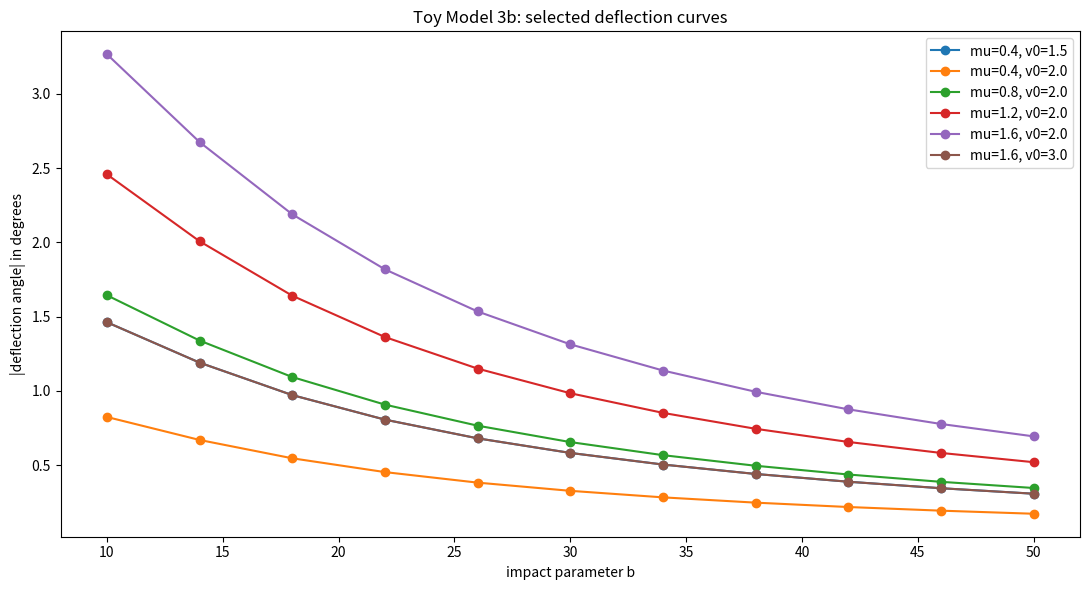
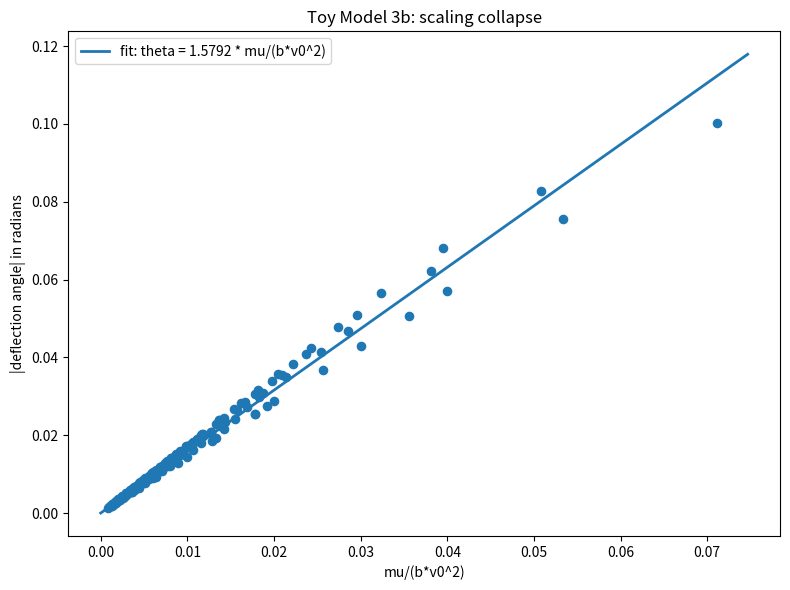
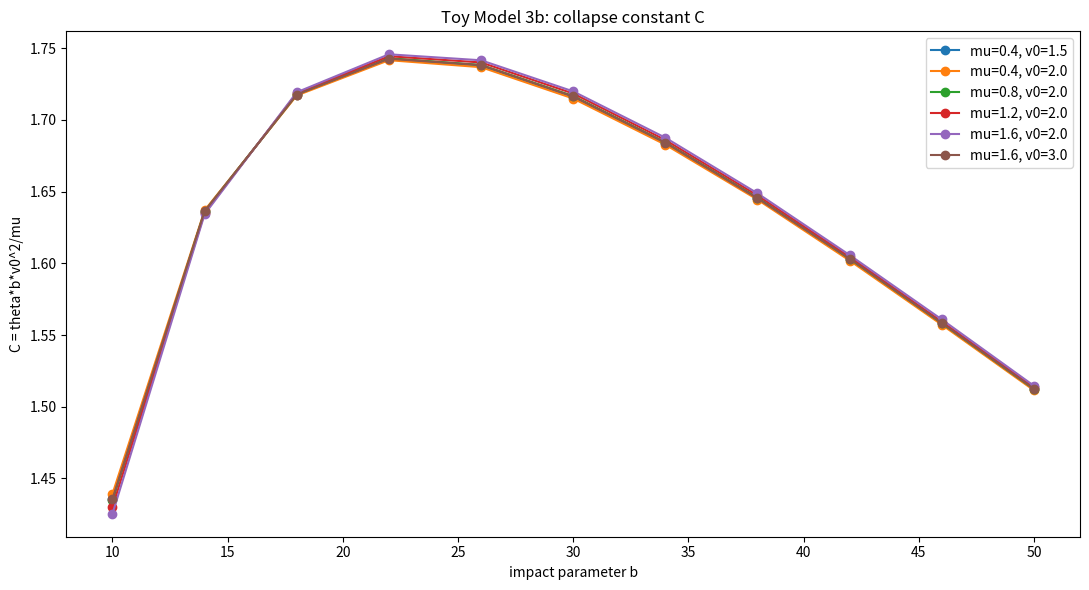

Write Python code to recreate these figures, in order.
import numpy as np
import matplotlib.pyplot as plt
import csv

# ============================================================
# TOY MODEL 3b:
# DYNAMIC SCALING LAW TEST
# ============================================================
#
# Formal:
#   |delta_theta| proportional to mu/(b*v0^2)
#
# Microsoft/plain:
#   abs(deflection_angle) ~ mu/(b*v0^2)
#
# Normal:
#   Stronger source bends more.
#   Larger impact parameter bends less.
#   Faster particle bends less.
#
# Main collapse quantity:
#
# Formal:
#   C = |delta_theta|*b*v0^2/mu
#
# Microsoft/plain:
#   C = abs(deflection_angle)*b*v0^2/mu
#
# Normal:
#   If the scattering is gravity-like, C should be roughly constant.


EPSILON = 1e-12


# ============================================================
# 1. Geometry
# ============================================================

def center_of_grid(n):
    return n / 2.0, n / 2.0


def radius_from_center(x, y, n):
    cx, cy = center_of_grid(n)
    dx = x - cx
    dy = y - cy
    return np.sqrt(dx*dx + dy*dy)


# ============================================================
# 2. Inverse-radius potential and force
# ============================================================

def potential_inverse_radius(x, y, n, mu, softening):
    """
    Formal:
        U(r) = -mu/sqrt(r^2 + s^2)

    Microsoft/plain:
        U = -mu/sqrt(r^2 + softening^2)

    Normal:
        This is the Newtonian-like calibration potential.
    """

    r = radius_from_center(x, y, n)

    return -mu / np.sqrt(r*r + softening*softening)


def acceleration_inverse_radius(x, y, n, mu, softening):
    """
    Formal:
        a = -grad(U)

        ax = -mu*(x-cx)/(r^2+s^2)^(3/2)
        ay = -mu*(y-cy)/(r^2+s^2)^(3/2)

    Microsoft/plain:
        ax = -mu*dx/(r^2 + softening^2)^(3/2)
        ay = -mu*dy/(r^2 + softening^2)^(3/2)

    Normal:
        The particle accelerates toward the defect center.
    """

    cx, cy = center_of_grid(n)

    dx = x - cx
    dy = y - cy

    r2 = dx*dx + dy*dy

    denom = (r2 + softening*softening)**1.5

    if denom < EPSILON:
        return 0.0, 0.0

    ax = -mu * dx / denom
    ay = -mu * dy / denom

    return ax, ay


# ============================================================
# 3. Time integration
# ============================================================

def derivatives(state, params):
    """
    state = [x, y, vx, vy]

    Formal:
        dx/dt = vx
        dy/dt = vy
        dvx/dt = ax
        dvy/dt = ay

    Microsoft/plain:
        position changes by velocity
        velocity changes by acceleration

    Normal:
        This evolves the particle through time.
    """

    x, y, vx, vy = state

    ax, ay = acceleration_inverse_radius(
        x=x,
        y=y,
        n=params["n"],
        mu=params["mu"],
        softening=params["softening"]
    )

    return np.array([vx, vy, ax, ay], dtype=float)


def rk4_step(state, dt, params):
    """
    Microsoft/plain:
        RK4 time step

    Normal:
        A stable time integrator.
    """

    k1 = derivatives(state, params)
    k2 = derivatives(state + 0.5*dt*k1, params)
    k3 = derivatives(state + 0.5*dt*k2, params)
    k4 = derivatives(state + dt*k3, params)

    return state + (dt/6.0)*(k1 + 2*k2 + 2*k3 + k4)


def energy(state, params):
    x, y, vx, vy = state

    kinetic = 0.5*(vx*vx + vy*vy)

    potential = potential_inverse_radius(
        x=x,
        y=y,
        n=params["n"],
        mu=params["mu"],
        softening=params["softening"]
    )

    return kinetic + potential


# ============================================================
# 4. One trajectory
# ============================================================

def simulate_trajectory(params, b):
    """
    Formal:
        x(0) = x_start
        y(0) = y_center + b
        vx(0) = v0
        vy(0) = 0

    Microsoft/plain:
        start left
        move right
        impact parameter = b

    Normal:
        A particle flies past the defect.
    """

    n = params["n"]
    cx, cy = center_of_grid(n)

    state = np.array([
        params["x_start"],
        cy + b,
        params["v0"],
        0.0
    ], dtype=float)

    dt = params["dt"]

    xs = []
    ys = []
    radii = []
    energies = []

    entered_core = False
    reached_right = False
    escaped_bounds = False

    initial_energy = energy(state, params)

    for step in range(params["max_steps"]):
        x, y, vx, vy = state

        r = radius_from_center(x, y, n)

        xs.append(x)
        ys.append(y)
        radii.append(r)
        energies.append(energy(state, params))

        if r <= params["core_radius"]:
            entered_core = True

        if x >= params["x_end"] and vx > 0:
            reached_right = True
            break

        if x < params["x_min_escape"] or x > params["x_max_escape"]:
            escaped_bounds = True
            break

        if y < params["y_min_escape"] or y > params["y_max_escape"]:
            escaped_bounds = True
            break

        state = rk4_step(state, dt, params)

    x_final, y_final, vx_final, vy_final = state

    theta_out = np.arctan2(vy_final, vx_final)
    abs_theta = abs(theta_out)

    min_r = float(np.min(radii))

    final_energy = energy(state, params)
    energy_error = final_energy - initial_energy

    row = {
        "mu": params["mu"],
        "v0": params["v0"],
        "softening": params["softening"],
        "b": float(b),
        "xs": xs,
        "ys": ys,
        "min_r": min_r,
        "D": float(b - min_r),
        "theta_rad": theta_out,
        "abs_theta_rad": abs_theta,
        "theta_deg": float(np.degrees(theta_out)),
        "abs_theta_deg": float(abs(np.degrees(theta_out))),
        "entered_core": entered_core,
        "reached_right": reached_right,
        "escaped_bounds": escaped_bounds,
        "initial_energy": initial_energy,
        "final_energy": final_energy,
        "energy_error": energy_error,
        "final_x": x_final,
        "final_y": y_final,
        "final_vx": vx_final,
        "final_vy": vy_final
    }

    if params["mu"] > 0 and b > 0:
        row["collapse_x"] = params["mu"] / (b * params["v0"]**2)
        row["C"] = abs_theta * b * params["v0"]**2 / params["mu"]
    else:
        row["collapse_x"] = 0.0
        row["C"] = np.nan

    return row


# ============================================================
# 5. Run scans
# ============================================================

def run_case(params, b_values):
    rows = []

    for b in b_values:
        row = simulate_trajectory(params, b)
        rows.append(row)

    return rows


def is_usable(row, core_radius):
    if row["mu"] <= 0:
        return False

    if not row["reached_right"]:
        return False

    if row["entered_core"]:
        return False

    if row["b"] <= core_radius:
        return False

    if row["abs_theta_rad"] <= 1e-10:
        return False

    return True


def all_usable_rows(all_rows, core_radius):
    usable = []

    for rows in all_rows:
        for row in rows:
            if is_usable(row, core_radius):
                usable.append(row)

    return usable


# ============================================================
# 6. Fits
# ============================================================

def r2_score(y, y_pred):
    y = np.array(y, dtype=float)
    y_pred = np.array(y_pred, dtype=float)

    ss_res = np.sum((y - y_pred)**2)
    ss_tot = np.sum((y - np.mean(y))**2)

    if ss_tot <= EPSILON:
        return np.nan

    return 1.0 - ss_res/ss_tot


def fit_theta_vs_inverse_b(rows, core_radius):
    """
    Formal:
        theta = q/b

    Microsoft/plain:
        theta = q/b

    Normal:
        Checks each fixed mu,v0 case.
    """

    usable = [r for r in rows if is_usable(r, core_radius)]

    if len(usable) < 3:
        return np.nan, np.nan, len(usable)

    b = np.array([r["b"] for r in usable], dtype=float)
    theta = np.array([r["abs_theta_rad"] for r in usable], dtype=float)

    x = 1.0/b

    q = np.sum(x*theta)/np.sum(x*x)

    pred = q*x

    return q, r2_score(theta, pred), len(usable)


def fit_global_scaling(usable):
    """
    Formal:
        theta = Q * mu/(b*v0^2)

    Microsoft/plain:
        deflection_angle = Q * mu/(b*v0^2)

    Normal:
        This is the full scaling-law test.
    """

    if len(usable) < 3:
        return np.nan, np.nan

    x = np.array([r["collapse_x"] for r in usable], dtype=float)
    theta = np.array([r["abs_theta_rad"] for r in usable], dtype=float)

    Q = np.sum(x*theta)/np.sum(x*x)

    pred = Q*x

    R2 = r2_score(theta, pred)

    return Q, R2


def fit_power_law_b(rows, core_radius):
    """
    Formal:
        theta = A*b^(-p)

    Microsoft/plain:
        theta = A/b^p

    Normal:
        Gravity-like means p close to 1.
    """

    usable = [r for r in rows if is_usable(r, core_radius)]

    if len(usable) < 3:
        return np.nan, np.nan, np.nan, len(usable)

    b = np.array([r["b"] for r in usable], dtype=float)
    theta = np.array([r["abs_theta_rad"] for r in usable], dtype=float)

    log_b = np.log(b)
    log_theta = np.log(theta)

    X = np.vstack([np.ones_like(log_b), -log_b]).T
    coeffs, _, _, _ = np.linalg.lstsq(X, log_theta, rcond=None)

    log_A = coeffs[0]
    p = coeffs[1]

    pred_log = log_A - p*log_b

    R2 = r2_score(log_theta, pred_log)

    return np.exp(log_A), p, R2, len(usable)


# ============================================================
# 7. Summaries
# ============================================================

def summarize_case(rows, params):
    q, R2_inv_b, n_fit = fit_theta_vs_inverse_b(rows, params["core_radius"])
    A, p, R2_power, n_power = fit_power_law_b(rows, params["core_radius"])

    usable = [r for r in rows if is_usable(r, params["core_radius"])]

    if len(usable) > 0:
        C_values = np.array([r["C"] for r in usable], dtype=float)
        theta_values = np.array([r["abs_theta_deg"] for r in usable], dtype=float)
        energy_errors = np.array([abs(r["energy_error"]) for r in usable], dtype=float)

        C_mean = float(np.mean(C_values))
        C_std = float(np.std(C_values))
        C_cv = float(C_std / abs(C_mean)) if abs(C_mean) > EPSILON else np.nan
        max_theta = float(np.max(theta_values))
        mean_theta = float(np.mean(theta_values))
        max_energy_error = float(np.max(energy_errors))
    else:
        C_mean = np.nan
        C_std = np.nan
        C_cv = np.nan
        max_theta = 0.0
        mean_theta = 0.0
        max_energy_error = np.nan

    if len(usable) < 3:
        regime = "no_signal"
    elif R2_inv_b > 0.85 and abs(p - 1.0) < 0.25:
        regime = "inverse_b_pass"
    else:
        regime = "inverse_b_fail"

    return {
        "mu": params["mu"],
        "v0": params["v0"],
        "softening": params["softening"],
        "usable": len(usable),
        "q_inverse_b": q,
        "R2_inverse_b": R2_inv_b,
        "A_power": A,
        "p_power": p,
        "R2_power": R2_power,
        "C_mean": C_mean,
        "C_std": C_std,
        "C_cv": C_cv,
        "max_theta_deg": max_theta,
        "mean_theta_deg": mean_theta,
        "max_energy_error": max_energy_error,
        "regime": regime
    }


def print_case_summary(summary):
    print(
        f"mu={summary['mu']:4.2f}, "
        f"v0={summary['v0']:4.2f} | "
        f"regime={summary['regime']:15s} | "
        f"usable={summary['usable']:2d} | "
        f"R2_1/b={summary['R2_inverse_b']:.6f} | "
        f"p={summary['p_power']:.6f} | "
        f"C_mean={summary['C_mean']:.6f} | "
        f"C_cv={summary['C_cv']:.6f} | "
        f"max_theta={summary['max_theta_deg']:.4f} deg"
    )


# ============================================================
# 8. Saving
# ============================================================

def save_path_csv(all_rows, filename):
    with open(filename, mode="w", newline="") as file:
        writer = csv.writer(file)

        writer.writerow([
            "mu",
            "v0",
            "softening",
            "b",
            "min_r",
            "D",
            "theta_rad",
            "abs_theta_rad",
            "theta_deg",
            "abs_theta_deg",
            "collapse_x_mu_over_bv02",
            "C_theta_b_v02_over_mu",
            "entered_core",
            "reached_right",
            "escaped_bounds",
            "energy_error"
        ])

        for rows in all_rows:
            for r in rows:
                writer.writerow([
                    r["mu"],
                    r["v0"],
                    r["softening"],
                    r["b"],
                    r["min_r"],
                    r["D"],
                    r["theta_rad"],
                    r["abs_theta_rad"],
                    r["theta_deg"],
                    r["abs_theta_deg"],
                    r["collapse_x"],
                    r["C"],
                    r["entered_core"],
                    r["reached_right"],
                    r["escaped_bounds"],
                    r["energy_error"]
                ])

    print(f"Saved path CSV: {filename}")


def save_summary_csv(summaries, global_summary, filename):
    with open(filename, mode="w", newline="") as file:
        writer = csv.writer(file)

        writer.writerow([
            "mu",
            "v0",
            "softening",
            "usable",
            "q_inverse_b",
            "R2_inverse_b",
            "A_power",
            "p_power",
            "R2_power",
            "C_mean",
            "C_std",
            "C_cv",
            "max_theta_deg",
            "mean_theta_deg",
            "max_energy_error",
            "regime",
            "global_Q",
            "global_R2",
            "global_C_mean",
            "global_C_std",
            "global_C_cv"
        ])

        for s in summaries:
            writer.writerow([
                s["mu"],
                s["v0"],
                s["softening"],
                s["usable"],
                s["q_inverse_b"],
                s["R2_inverse_b"],
                s["A_power"],
                s["p_power"],
                s["R2_power"],
                s["C_mean"],
                s["C_std"],
                s["C_cv"],
                s["max_theta_deg"],
                s["mean_theta_deg"],
                s["max_energy_error"],
                s["regime"],
                global_summary["Q"],
                global_summary["R2"],
                global_summary["C_mean"],
                global_summary["C_std"],
                global_summary["C_cv"]
            ])

    print(f"Saved summary CSV: {filename}")


# ============================================================
# 9. Plotting
# ============================================================

def case_label(params):
    return f"mu={params['mu']}, v0={params['v0']}"


def plot_selected_angle_vs_b(all_rows, parameter_cases, selected_indices):
    plt.figure(figsize=(11, 6))

    for idx in selected_indices:
        rows = all_rows[idx]
        params = parameter_cases[idx]

        b = [r["b"] for r in rows]
        theta = [r["abs_theta_deg"] for r in rows]

        plt.plot(b, theta, marker="o", label=case_label(params))

    plt.xlabel("impact parameter b")
    plt.ylabel("|deflection angle| in degrees")
    plt.title("Toy Model 3b: selected deflection curves")
    plt.legend()
    plt.tight_layout()
    plt.savefig("toy_model_3b_selected_deflection_vs_b.png", dpi=200)
    print("Saved plot: toy_model_3b_selected_deflection_vs_b.png")
    plt.show()


def plot_collapse(usable, Q):
    x = np.array([r["collapse_x"] for r in usable], dtype=float)
    theta = np.array([r["abs_theta_rad"] for r in usable], dtype=float)

    plt.figure(figsize=(8, 6))

    plt.scatter(x, theta, s=35)

    x_line = np.linspace(0.0, max(x)*1.05, 200)
    theta_line = Q*x_line

    plt.plot(x_line, theta_line, linewidth=2, label=f"fit: theta = {Q:.4f} * mu/(b*v0^2)")

    plt.xlabel("mu/(b*v0^2)")
    plt.ylabel("|deflection angle| in radians")
    plt.title("Toy Model 3b: scaling collapse")
    plt.legend()
    plt.tight_layout()
    plt.savefig("toy_model_3b_scaling_collapse.png", dpi=200)
    print("Saved plot: toy_model_3b_scaling_collapse.png")
    plt.show()


def plot_C_vs_b(all_rows, parameter_cases, selected_indices):
    plt.figure(figsize=(11, 6))

    for idx in selected_indices:
        rows = all_rows[idx]
        params = parameter_cases[idx]

        usable = [r for r in rows if is_usable(r, params["core_radius"])]

        b = [r["b"] for r in usable]
        C = [r["C"] for r in usable]

        plt.plot(b, C, marker="o", label=case_label(params))

    plt.xlabel("impact parameter b")
    plt.ylabel("C = theta*b*v0^2/mu")
    plt.title("Toy Model 3b: collapse constant C")
    plt.legend()
    plt.tight_layout()
    plt.savefig("toy_model_3b_C_vs_b.png", dpi=200)
    print("Saved plot: toy_model_3b_C_vs_b.png")
    plt.show()


# ============================================================
# 10. Main
# ============================================================

if __name__ == "__main__":

    n = 121
    core_radius = 6.0
    softening = 6.0

    base_params = {
        "n": n,
        "core_radius": core_radius,
        "softening": softening,
        "x_start": 0.0,
        "x_end": float(n - 1),
        "x_min_escape": -0.5*n,
        "x_max_escape": 1.5*n,
        "y_min_escape": -0.5*n,
        "y_max_escape": 1.5*n,
        "dt": 0.04,
        "max_steps": 30000
    }

    # Impact parameters.
    b_values = list(range(10, 51, 4))

    # Parameter scan.
    mu_values = [0.4, 0.8, 1.2, 1.6]
    v0_values = [1.5, 2.0, 2.5, 3.0]

    parameter_cases = []

    for mu in mu_values:
        for v0 in v0_values:
            params = dict(base_params)
            params["mu"] = mu
            params["v0"] = v0
            parameter_cases.append(params)

    all_rows = []
    summaries = []

    print("\n==============================================================")
    print("TOY MODEL 3b: DYNAMIC SCALING LAW TEST")
    print("==============================================================")
    print(f"Grid/domain size: {n}")
    print(f"Core radius: {core_radius}")
    print(f"Softening: {softening}")
    print(f"mu values: {mu_values}")
    print(f"v0 values: {v0_values}")
    print(f"b values: {b_values}")
    print("==============================================================")

    for i, params in enumerate(parameter_cases):
        print("\n--------------------------------------------------------------")
        print(f"Running case {i + 1}/{len(parameter_cases)}: {case_label(params)}")
        print("--------------------------------------------------------------")

        rows = run_case(params, b_values)
        summary = summarize_case(rows, params)

        print_case_summary(summary)

        all_rows.append(rows)
        summaries.append(summary)

    usable = all_usable_rows(all_rows, core_radius)

    Q, global_R2 = fit_global_scaling(usable)

    C_values = np.array([r["C"] for r in usable], dtype=float)

    global_summary = {
        "Q": Q,
        "R2": global_R2,
        "C_mean": float(np.mean(C_values)),
        "C_std": float(np.std(C_values)),
        "C_cv": float(np.std(C_values)/abs(np.mean(C_values)))
    }

    save_path_csv(
        all_rows=all_rows,
        filename="toy_model_3b_scaling_path_data.csv"
    )

    save_summary_csv(
        summaries=summaries,
        global_summary=global_summary,
        filename="toy_model_3b_scaling_summary.csv"
    )

    # Plot a few representative cases:
    # index order is mu outer loop, v0 inner loop.
    selected_indices = [
        0,   # mu=0.4, v0=1.5
        1,   # mu=0.4, v0=2.0
        5,   # mu=0.8, v0=2.0
        9,   # mu=1.2, v0=2.0
        13,  # mu=1.6, v0=2.0
        15   # mu=1.6, v0=3.0
    ]

    plot_selected_angle_vs_b(
        all_rows=all_rows,
        parameter_cases=parameter_cases,
        selected_indices=selected_indices
    )

    plot_collapse(
        usable=usable,
        Q=Q
    )

    plot_C_vs_b(
        all_rows=all_rows,
        parameter_cases=parameter_cases,
        selected_indices=selected_indices
    )

    print("\n==============================================================")
    print("FINAL TOY MODEL 3b SUMMARY")
    print("==============================================================")

    print("")
    print("Formal:")
    print("    |delta_theta| proportional to mu/(b*v0^2)")
    print("")
    print("Microsoft/plain:")
    print("    abs(deflection_angle) ~ mu/(b*v0^2)")
    print("")
    print("Normal:")
    print("    We test whether changing mu, b, and v0 collapses onto one law.")
    print("")

    print(f"Total usable trajectories: {len(usable)}")
    print("Global fit:")
    print("    theta = Q * mu/(b*v0^2)")
    print(f"    Q = {global_summary['Q']:.8f}")
    print(f"    R2_global = {global_summary['R2']:.8f}")
    print("")
    print("Collapse constant:")
    print("    C = theta*b*v0^2/mu")
    print(f"    C_mean = {global_summary['C_mean']:.8f}")
    print(f"    C_std  = {global_summary['C_std']:.8f}")
    print(f"    C_cv   = {global_summary['C_cv']:.8f}")
    print("")

    print("Per-case summary:")
    print("--------------------------------------------------------------")
    for s in summaries:
        print_case_summary(s)
    print("--------------------------------------------------------------")

    if global_summary["R2"] > 0.9 and global_summary["C_cv"] < 0.25:
        print("RESULT: PASS")
        print("The dynamic inverse-radius model approximately obeys")
        print("abs(deflection_angle) ~ mu/(b*v0^2).")
    else:
        print("RESULT: PARTIAL / CHECK")
        print("The model shows bending, but the global scaling is not clean enough yet.")

    print("==============================================================")
